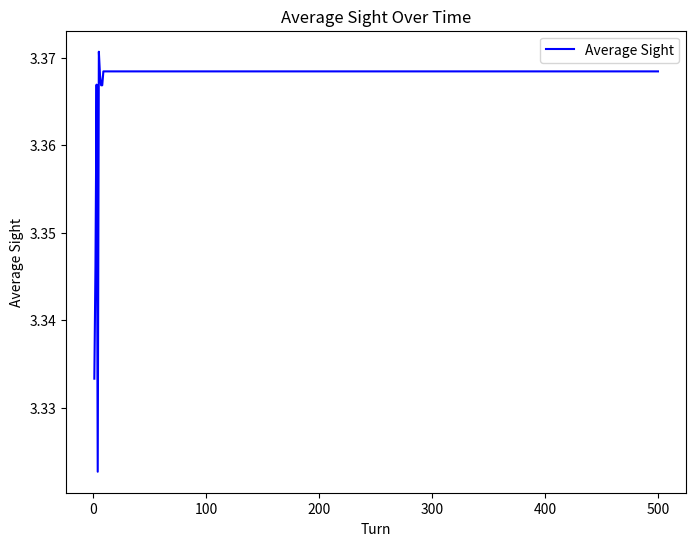
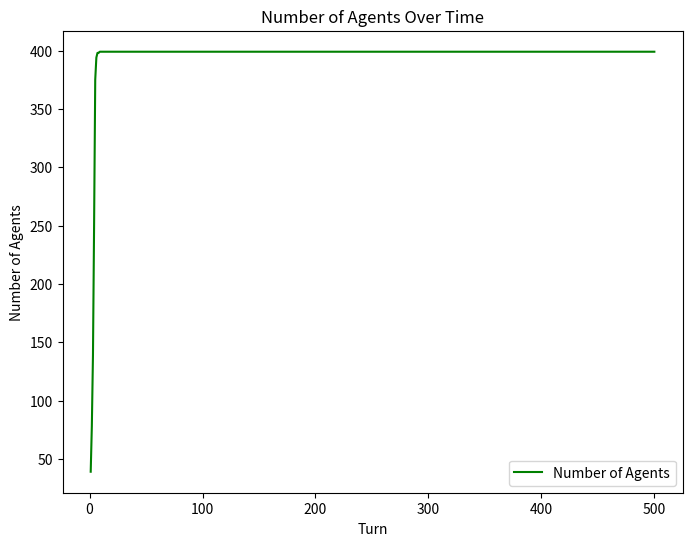

The script that saved these images, in order:
import random
import csv
import statistics
import matplotlib.pyplot as plt

# Parameters
GRID_SIZE = 20
NUM_AGENTS = 20
INITIAL_ENERGY = 10
TURNS = 500

class Agent:
    def __init__(self, x, y, energy=INITIAL_ENERGY, sight=None):
        if sight is None:
            self.sight = random.randint(2,5) # random initial sight between 2 and 5
        else:
            self.sight = sight
        self.x = x
        self.y = y
        self.energy = energy
        self.alive = True

class EvolSugarscape:
    def __init__(self, grid_size=GRID_SIZE):
        self.grid_size = grid_size
        self.capacity = [[x+y for y in range(grid_size)] for x in range(grid_size)]
        self.sugar = [[self.capacity[x][y] for y in range(grid_size)] for x in range(grid_size)]
        self.agents = []
        self.place_agents()

    def place_agents(self):
        positions = set()
        while len(positions) < NUM_AGENTS:
            x = random.randint(0, self.grid_size-1)
            y = random.randint(0, self.grid_size-1)
            if (x,y) not in positions:
                positions.add((x,y))
                self.agents.append(Agent(x, y))

    def wrap(self, coord):
        return coord % self.grid_size

    def sugar_growth_phase(self):
        for x in range(self.grid_size):
            for y in range(self.grid_size):
                if self.sugar[x][y] < self.capacity[x][y]:
                    self.sugar[x][y] += 1

    def visible_locations(self, agent):
        visible = [(agent.x, agent.y)]
        for i in range(1, agent.sight+1):
            visible.append((self.wrap(agent.x+i), agent.y))
            visible.append((self.wrap(agent.x-i), agent.y))
            visible.append((agent.x, self.wrap(agent.y+i)))
            visible.append((agent.x, self.wrap(agent.y-i)))
        visible = list(set(visible))
        return visible

    def agent_movement_phase(self):
        random.shuffle(self.agents)
        occupied = {(a.x,a.y) for a in self.agents if a.alive}

        for agent in self.agents:
            if not agent.alive:
                continue
            vis_locs = self.visible_locations(agent)
            candidates = [(lx,ly) for (lx,ly) in vis_locs if (lx,ly) not in occupied or (lx,ly) == (agent.x,agent.y)]
            if not candidates:
                continue
            best_sugar = max(self.sugar[lx][ly] for (lx,ly) in candidates)
            best_candidates = [(lx,ly) for (lx,ly) in candidates if self.sugar[lx][ly] == best_sugar]
            new_x, new_y = random.choice(best_candidates)
            occupied.remove((agent.x, agent.y))
            agent.x, agent.y = new_x, new_y
            occupied.add((agent.x, agent.y))
            # consume sugar
            agent.energy += self.sugar[new_x][new_y]
            self.sugar[new_x][new_y] = 0

    def consumption_phase_and_procreation(self):
        # Energy consumption
        occupied = {(a.x,a.y) for a in self.agents if a.alive}
        new_agents = []
        for agent in self.agents:
            if agent.alive:
                agent.energy -= 1
                if agent.energy <= 0:
                    agent.alive = False
                    continue

                # Check procreation
                if agent.energy > 20:
                    # try to find empty neighbor
                    neighbors = [(agent.x+1, agent.y),
                                 (agent.x-1, agent.y),
                                 (agent.x, agent.y+1),
                                 (agent.x, agent.y-1)]
                    neighbors = [(self.wrap(x),self.wrap(y)) for (x,y) in neighbors]
                    empty_neighbors = [n for n in neighbors if n not in occupied]
                    if empty_neighbors:
                        child_x, child_y = random.choice(empty_neighbors)
                        # split energy
                        child_energy = agent.energy // 2
                        agent.energy = agent.energy - child_energy
                        child_sight = agent.sight
                        # mutation
                        m = random.randint(0,10)
                        if m == 0 and child_sight > 2:
                            child_sight -= 1
                        elif m == 1 and child_sight < 5:
                            child_sight += 1

                        child = Agent(child_x, child_y, energy=child_energy, sight=child_sight)
                        new_agents.append(child)
                        occupied.add((child_x, child_y))

        self.agents.extend(new_agents)

    def run_simulation(self, turns=TURNS):
        # Track number of agents and sight distribution each turn
        data = []
        for t in range(1, turns+1):
            self.sugar_growth_phase()
            self.agent_movement_phase()
            self.consumption_phase_and_procreation()

            living_agents = [a for a in self.agents if a.alive]
            count = len(living_agents)
            if count > 0:
                sights = [a.sight for a in living_agents]
                avg_sight = statistics.mean(sights)
            else:
                avg_sight = 0

            data.append((t, count, avg_sight))

        # Write CSV
        with open("task3_evolution_data.csv","w",newline='') as f:
            writer = csv.writer(f)
            writer.writerow(["Turn","NumAgents","AvgSight"])
            writer.writerows(data)

def plot_csv(file):
    # Read data from the CSV file
    turns = []
    num_agents = []
    avg_sight = []

    with open(file,"r") as f:
        reader = csv.reader(f)
        next(reader)  # skip header
        for row in reader:
            t = int(row[0])
            n = int(row[1])
            s = float(row[2])
            turns.append(t)
            num_agents.append(n)
            avg_sight.append(s)

    # Plot average sight over time
    plt.figure(figsize=(8,6))
    plt.plot(turns, avg_sight, label="Average Sight", color='blue')
    plt.xlabel("Turn")
    plt.ylabel("Average Sight")
    plt.title("Average Sight Over Time")
    plt.legend()
    plt.savefig("task3_avg_sight_over_time.png")
    plt.close()

    # Plot number of agents over time
    plt.figure(figsize=(8,6))
    plt.plot(turns, num_agents, label="Number of Agents", color='green')
    plt.xlabel("Turn")
    plt.ylabel("Number of Agents")
    plt.title("Number of Agents Over Time")
    plt.legend()
    plt.savefig("task3_num_agents_over_time.png")
    plt.close()

    print("Plots for average sight and number of agents over time have been saved.")


if __name__ == "__main__":
    s = EvolSugarscape()
    s.run_simulation()
    print("Task 3 simulation completed. Data saved to CSV.")
    plot_csv("task3_evolution_data.csv")
